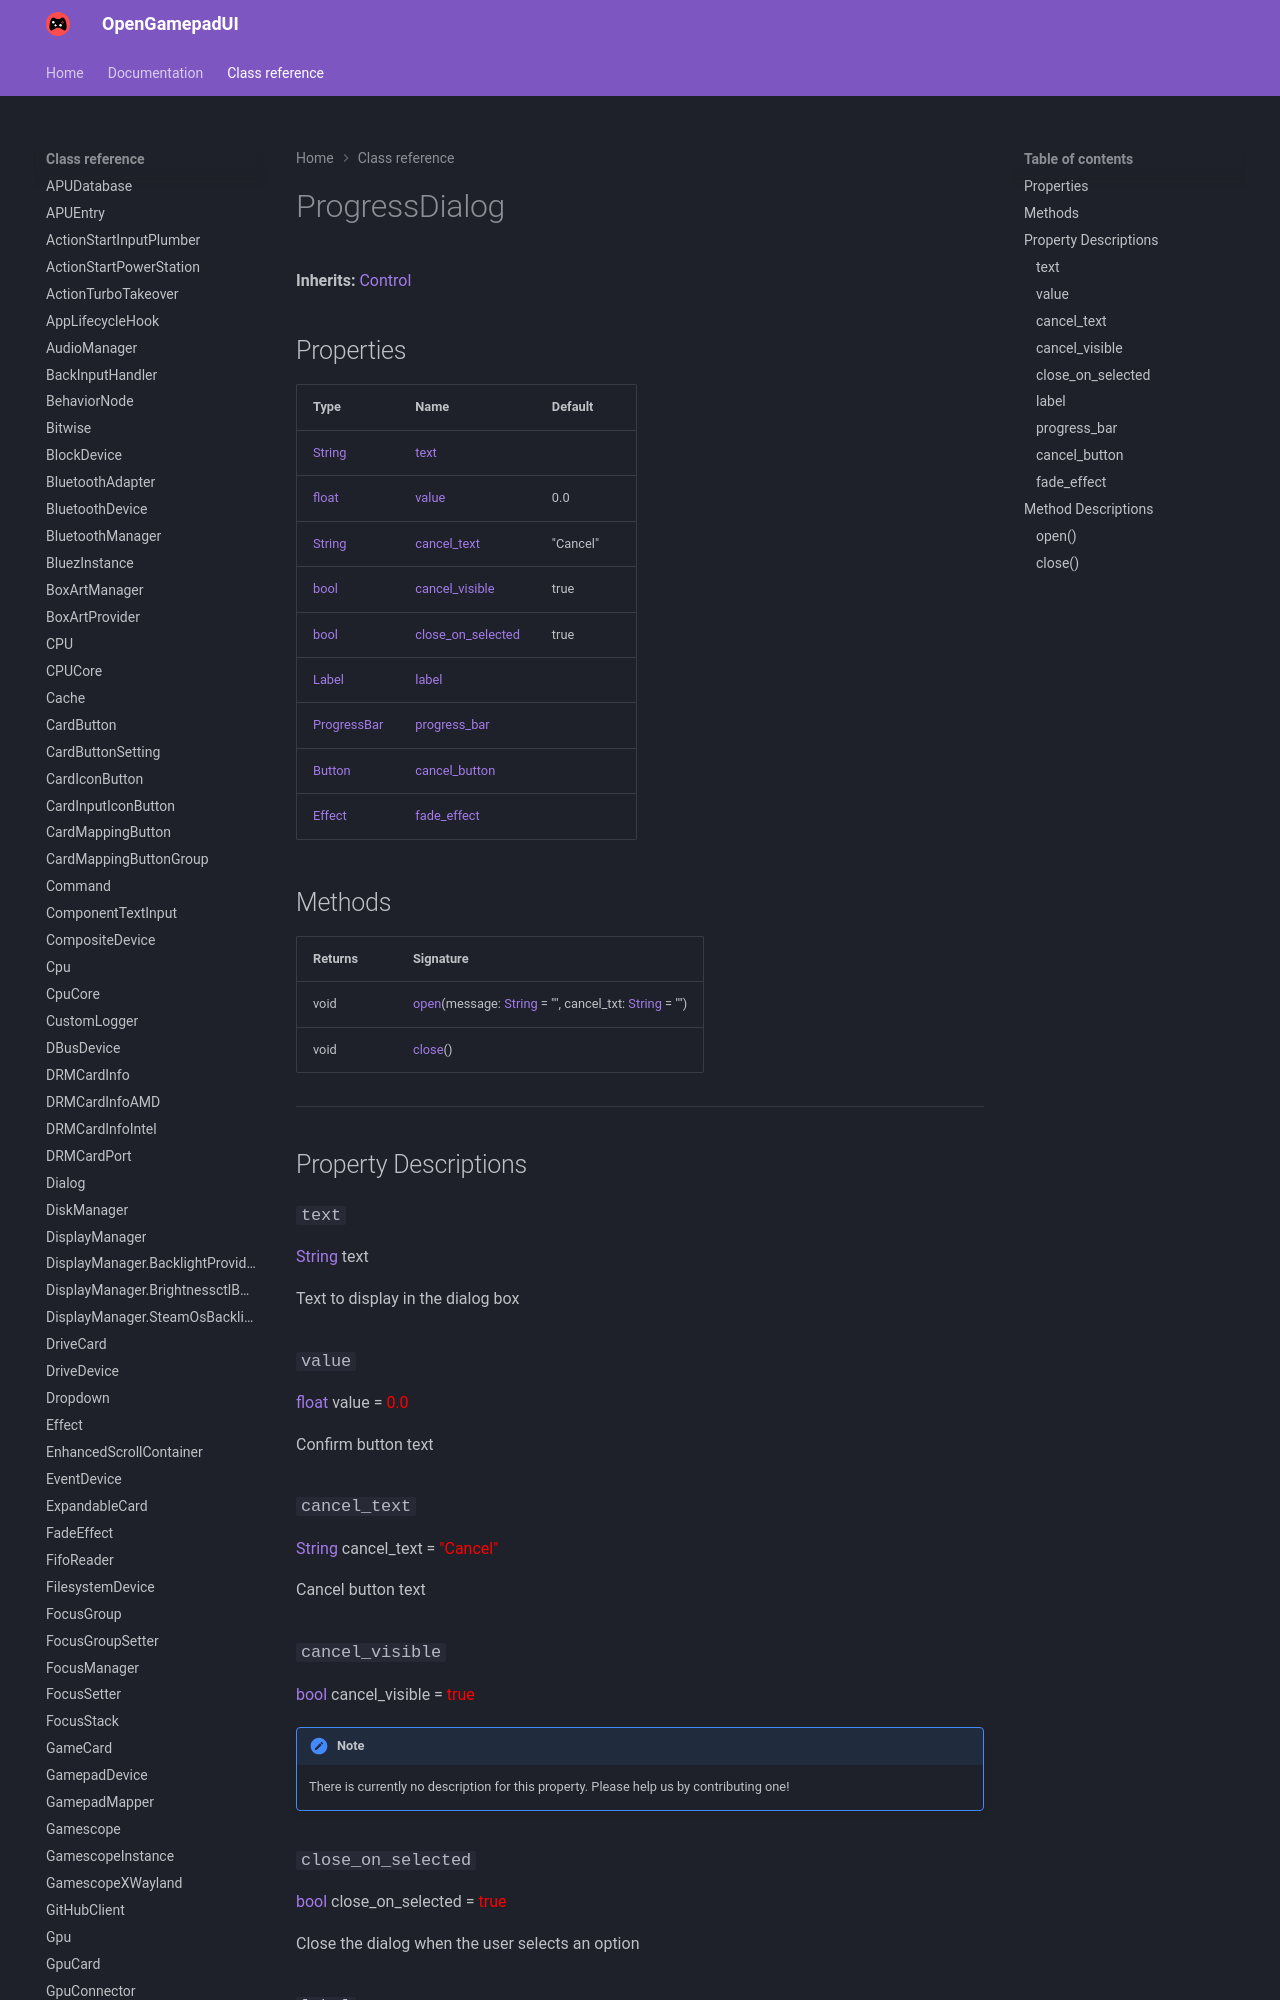

repository: ShadowBlip/OpenGamepadUI · page: class-reference/ProgressDialog/index.html · generator: mkdocs

# ProgressDialog

**Inherits:** [Control](https://docs.godotengine.org/en/stable/classes/class_control.html)


## Properties

| Type | Name | Default |
| ---- | ---- | ------- |
| [String](https://docs.godotengine.org/en/stable/classes/class_string.html) | [text](./#text) |  |
| [float](https://docs.godotengine.org/en/stable/classes/class_float.html) | [value](./#value) | 0.0 |
| [String](https://docs.godotengine.org/en/stable/classes/class_string.html) | [cancel_text](./#cancel_text) | "Cancel" |
| [bool](https://docs.godotengine.org/en/stable/classes/class_bool.html) | [cancel_visible](./#cancel_visible) | true |
| [bool](https://docs.godotengine.org/en/stable/classes/class_bool.html) | [close_on_selected](./#close_on_selected) | true |
| [Label](https://docs.godotengine.org/en/stable/classes/class_label.html) | [label](./#label) | <unknown> |
| [ProgressBar](https://docs.godotengine.org/en/stable/classes/class_progressbar.html) | [progress_bar](./#progress_bar) | <unknown> |
| [Button](https://docs.godotengine.org/en/stable/classes/class_button.html) | [cancel_button](./#cancel_bu
